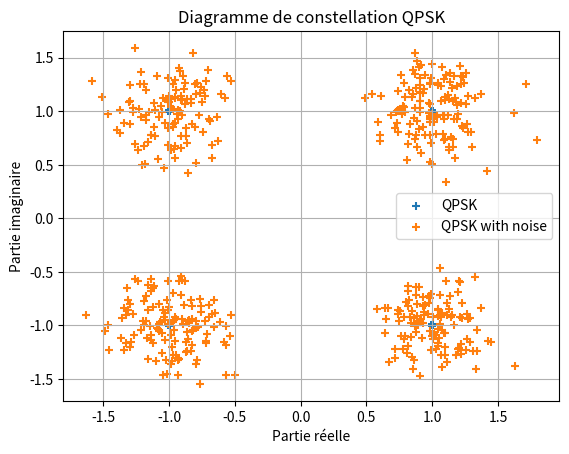
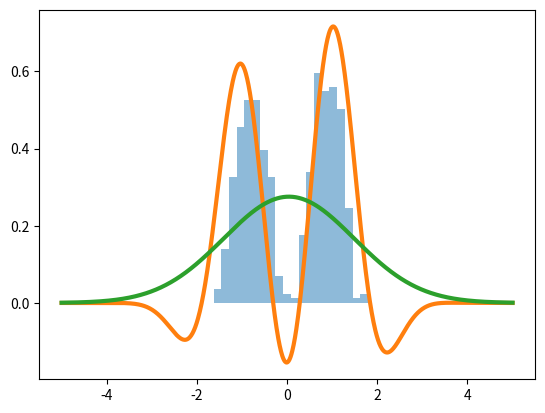

These charts were generated, in order, by the following Python code:
import numpy as np
import matplotlib.pyplot as plt

# Cas pour un unique signal
# Paramètres
Fs = 1000          
T = 1/Fs           
fc = 100           
Ts = 1/(2*fc)      

# Génération des bits
nb_bits = 1000     # Nombre de bits
bits = np.random.randint(2, size=nb_bits)

# Mapping QPSK
qpsk_symbols = np.zeros(nb_bits//2, dtype=complex)
for i in range(0, nb_bits, 2):
    if bits[i] == 0 and bits[i+1] == 0:
        qpsk_symbols[i//2] = 1 + 1j   
    elif bits[i] == 0 and bits[i+1] == 1:
        qpsk_symbols[i//2] = -1 + 1j  
    elif bits[i] == 1 and bits[i+1] == 0:
        qpsk_symbols[i//2] = -1 - 1j  
    else:
        qpsk_symbols[i//2] = 1 - 1j
        
# Filtrage (identité pour commencer)
H = 1 
transmitted_signal = np.convolve(qpsk_symbols, H, mode='same')

# Ajout d'un bruit blanc gaussien
SNR_dB = 10  
SNR_linear = 10**(SNR_dB / 10)
noise_power = 1 / (2 * SNR_linear)  

# Génération du bruit
noise = np.sqrt(noise_power) * (np.random.normal(size=len(transmitted_signal)) + 1j * np.random.normal(size=len(transmitted_signal)))

# Ajout du bruit au signal QPSK
qpsk_with_noise = qpsk_symbols + noise

# Affichage du signal transmis
plt.figure()
plt.scatter(np.real(qpsk_symbols), np.imag(qpsk_symbols),marker='+',label="QPSK")
plt.scatter(np.real(qpsk_with_noise), np.imag(qpsk_with_noise),marker='+',label="QPSK with noise")
plt.title('Diagramme de constellation QPSK')
plt.xlabel('Partie réelle')
plt.ylabel('Partie imaginaire')
plt.legend()
plt.grid(True)
plt.show()

# Loi approximée par histogramme
plt.figure()
plt.hist(qpsk_with_noise, bins=20, density=True, alpha=0.5)

# Loi approximée par méthode des noyaux
epsilon2 = 0.55
D = 100
z = np.linspace(-5, 5, 1000)
hpz = np.zeros_like(z)
for i in range(D):
    hpz = hpz + np.exp(-(z - qpsk_with_noise[i])**2 / (2 * epsilon2)) / (D * np.sqrt(2 * np.pi * epsilon2))
plt.plot(z, hpz, linewidth=3)

# Loi approximée par méthode des noyaux avec la moyenne et l'écart-type
hmuz = np.mean(qpsk_with_noise)
hstdz = np.std(qpsk_with_noise)
hpz2 = np.exp(-(z - hmuz)**2 / (2 * hstdz**2)) / (np.sqrt(2 * np.pi) * hstdz)
plt.plot(z, hpz2, linewidth=3)

plt.show()